Run: headless pygame with SDL's dummy video driver; simulated clock (each Clock.tick advances the game by its frame time, no real sleeping); random seed 0; keys injected as events and as key.get_pressed() state; no mouse input.
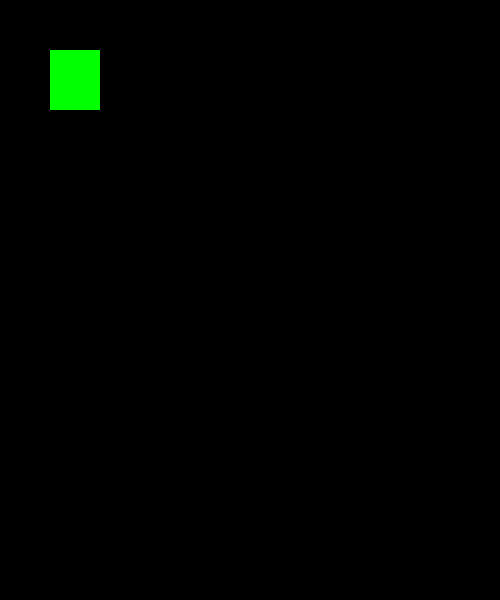
Frame 1 of 4 · flips 1–60 · no input
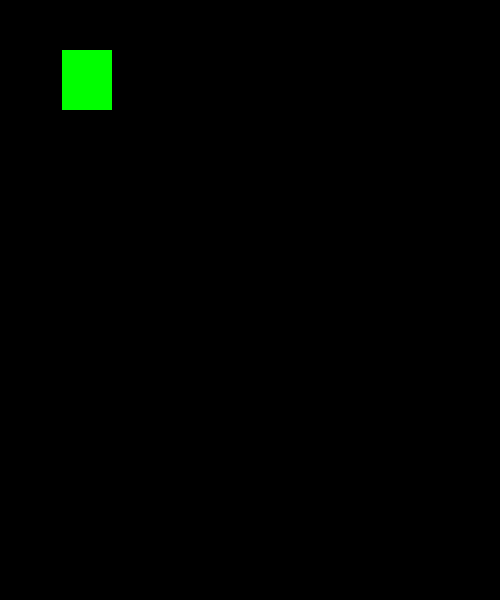
Frame 2 of 4 · flips 61–180 · tapped SPACE, RETURN · held RIGHT (→), D
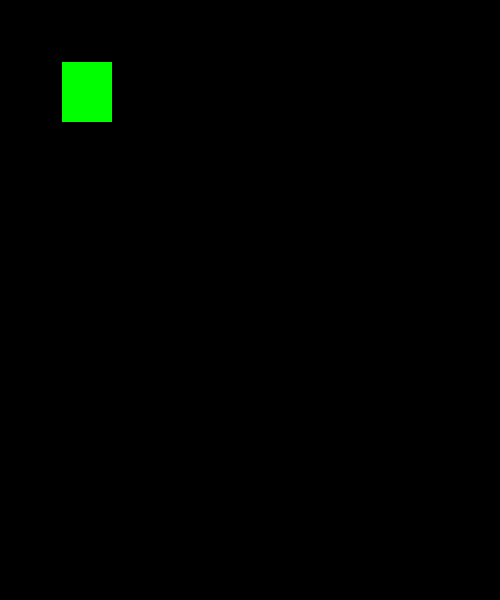
Frame 3 of 4 · flips 181–300 · held DOWN (↓), S
Frame 4 of 4 · flips 301–420 · held LEFT (←), A, UP (↑), W · screen same as frame 1, image omitted

The pygame program that drew these frames:

import pygame 
pygame.init()

win = pygame.display.set_mode((500,600))
pygame.display.set_caption("Hello:")

x = 50
y = 50
width = 50
height = 60
vel = 0.1

run = True
while run:
    for events in pygame.event.get():
        if events.type == pygame.QUIT:
            run = False
#################################################  key input ###############################################
    keys = pygame.key.get_pressed()

    if keys[pygame.K_UP]:
        y -= vel
    if keys[pygame.K_DOWN]:
        y += vel
    if keys[pygame.K_LEFT]:
        x -= vel
    if keys[pygame.K_RIGHT]:
        x += vel

    win.fill((0,0,0))    
    pygame.draw.rect(win,(0,255,0),(x,y,width,height))    
    pygame.display.update()    

pygame.quit()            
